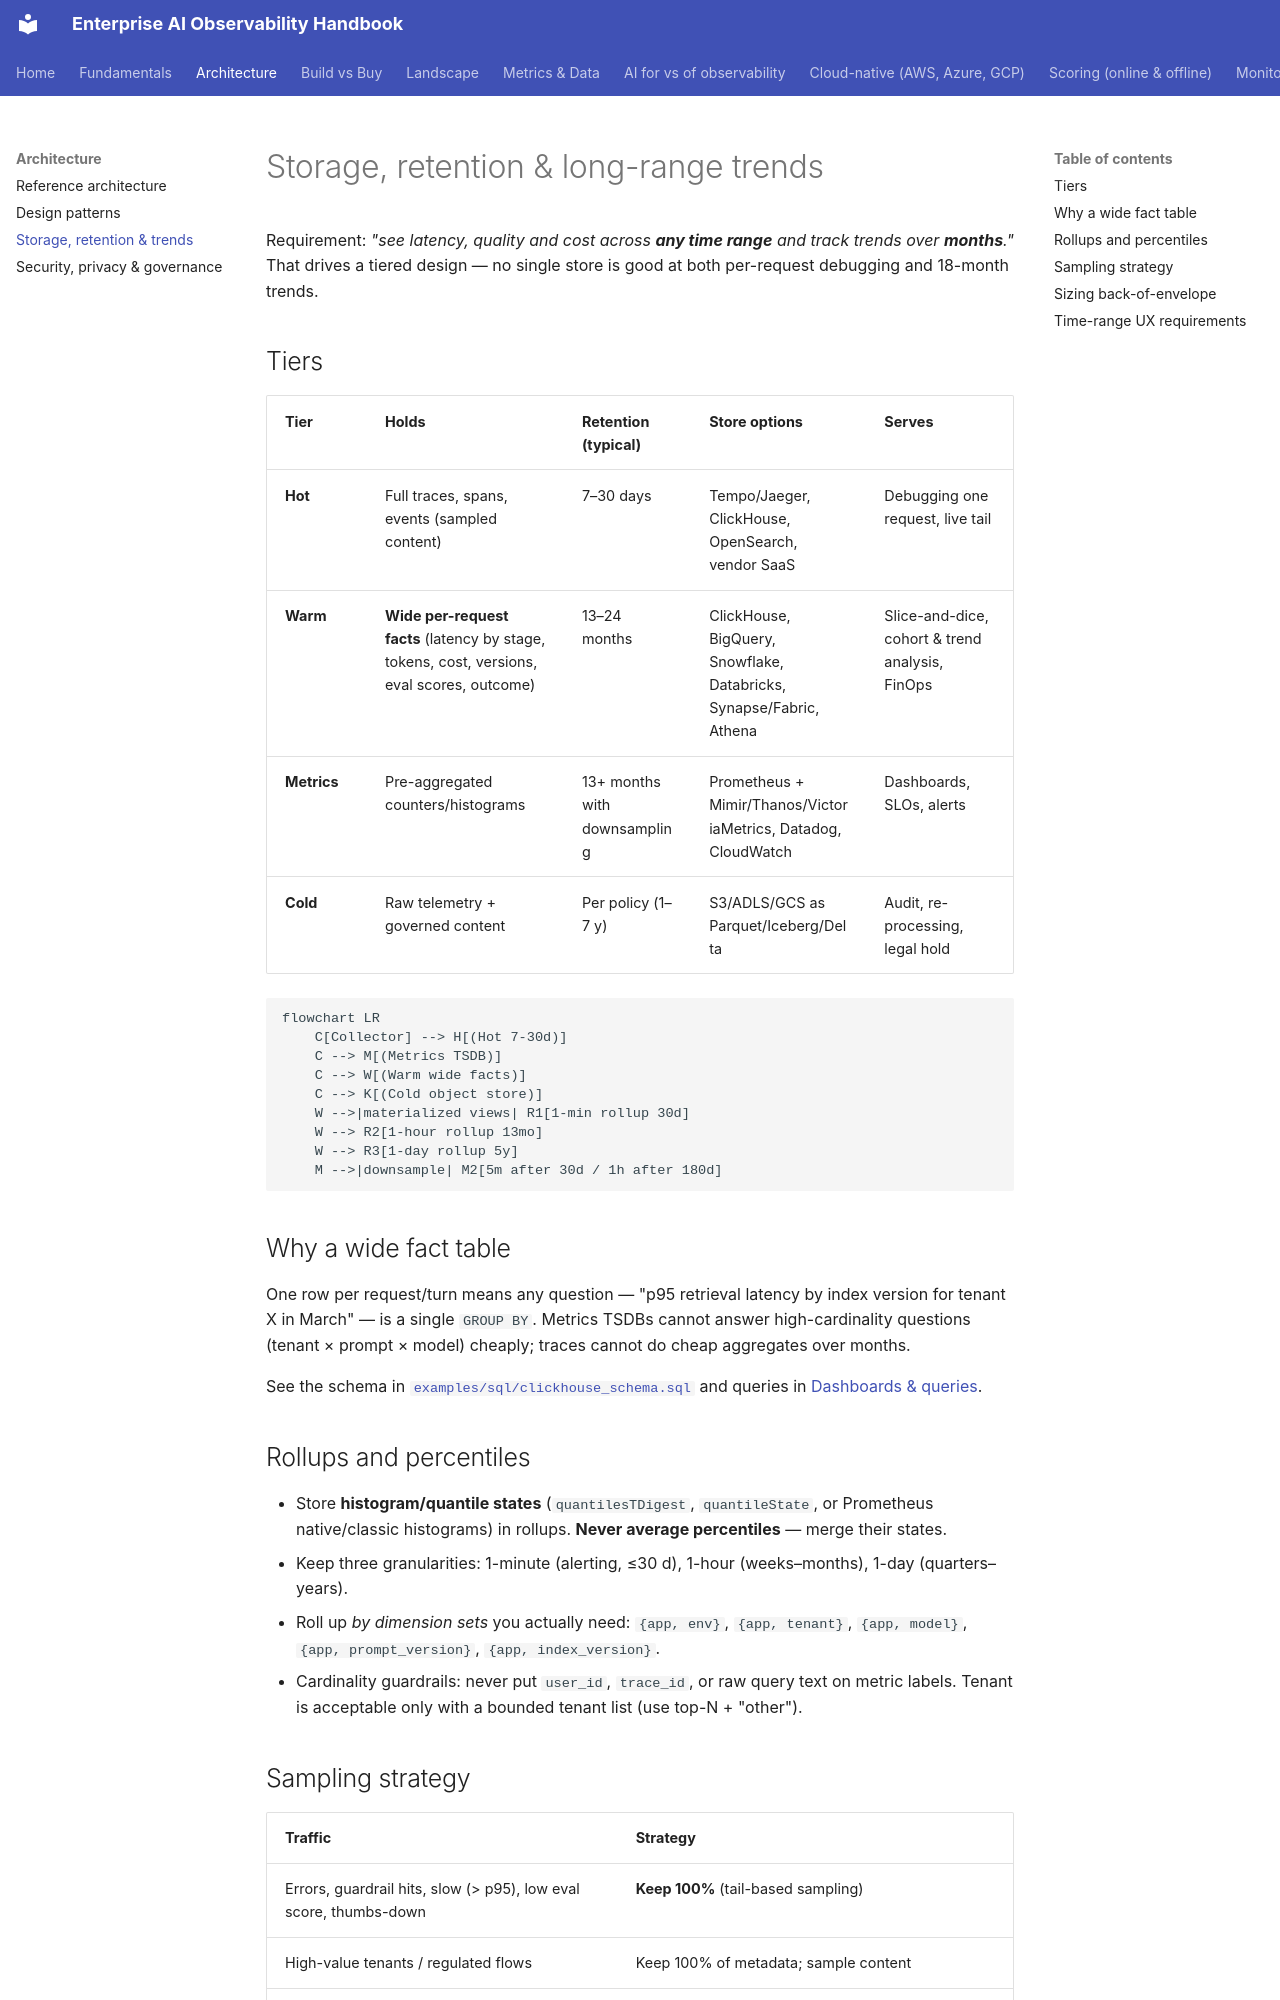

repository: akashtalole/AI-Observability · page: architecture/storage-and-retention/index.html · generator: mkdocs

# Storage, retention & long-range trends

Requirement: *"see latency, quality and cost across **any time range** and track trends over **months**."* That drives a tiered design — no single store is good at both per-request debugging and 18-month trends.

## Tiers

| Tier | Holds | Retention (typical) | Store options | Serves |
|---|---|---|---|---|
| **Hot** | Full traces, spans, events (sampled content) | 7–30 days | Tempo/Jaeger, ClickHouse, OpenSearch, vendor SaaS | Debugging one request, live tail |
| **Warm** | **Wide per-request facts** (latency by stage, tokens, cost, versions, eval scores, outcome) | 13–24 months | ClickHouse, BigQuery, Snowflake, Databricks, Synapse/Fabric, Athena | Slice-and-dice, cohort & trend analysis, FinOps |
| **Metrics** | Pre-aggregated counters/histograms | 13+ months with downsampling | Prometheus + Mimir/Thanos/VictoriaMetrics, Datadog, CloudWatch | Dashboards, SLOs, alerts |
| **Cold** | Raw telemetry + governed content | Per policy (1–7 y) | S3/ADLS/GCS as Parquet/Iceberg/Delta | Audit, re-processing, legal hold |

```mermaid
flowchart LR
    C[Collector] --> H[(Hot 7-30d)]
    C --> M[(Metrics TSDB)]
    C --> W[(Warm wide facts)]
    C --> K[(Cold object store)]
    W -->|materialized views| R1[1-min rollup 30d]
    W --> R2[1-hour rollup 13mo]
    W --> R3[1-day rollup 5y]
    M -->|downsample| M2[5m after 30d / 1h after 180d]
```

## Why a wide fact table

One row per request/turn means any question — "p95 retrieval latency by index version for tenant X in March" — is a single `GROUP BY`. Metrics TSDBs cannot answer high-cardinality questions (tenant × prompt × model) cheaply; traces cannot do cheap aggregates over months.

See the schema in [`examples/sql/clickhouse_schema.sql`](https://github.com/akashtalole/ai-observability/blob/main/examples/sql/clickhouse_schema.sql) and queries in [Dashboards & queries](../rag/dashboards-and-queries.md).

## Rollups and percentiles

* Store **histogram/quantile states** (`quantilesTDigest`, `quantileState`, or Prometheus native/classic histograms) in rollups. **Never average percentiles** — merge their states.
* Keep three granularities: 1-minute (alerting, ≤30 d), 1-hour (weeks–months), 1-day (quarters–years).
* Roll up *by dimension sets* you actually need: `{app, env}`, `{app, tenant}`, `{app, model}`, `{app, prompt_version}`, `{app, index_version}`.
* Cardinality guardrails: never put `user_id`, `trace_id`, or raw query text on metric labels. Tenant is acceptable only with a bounded tenant list (use top-N + "other").
